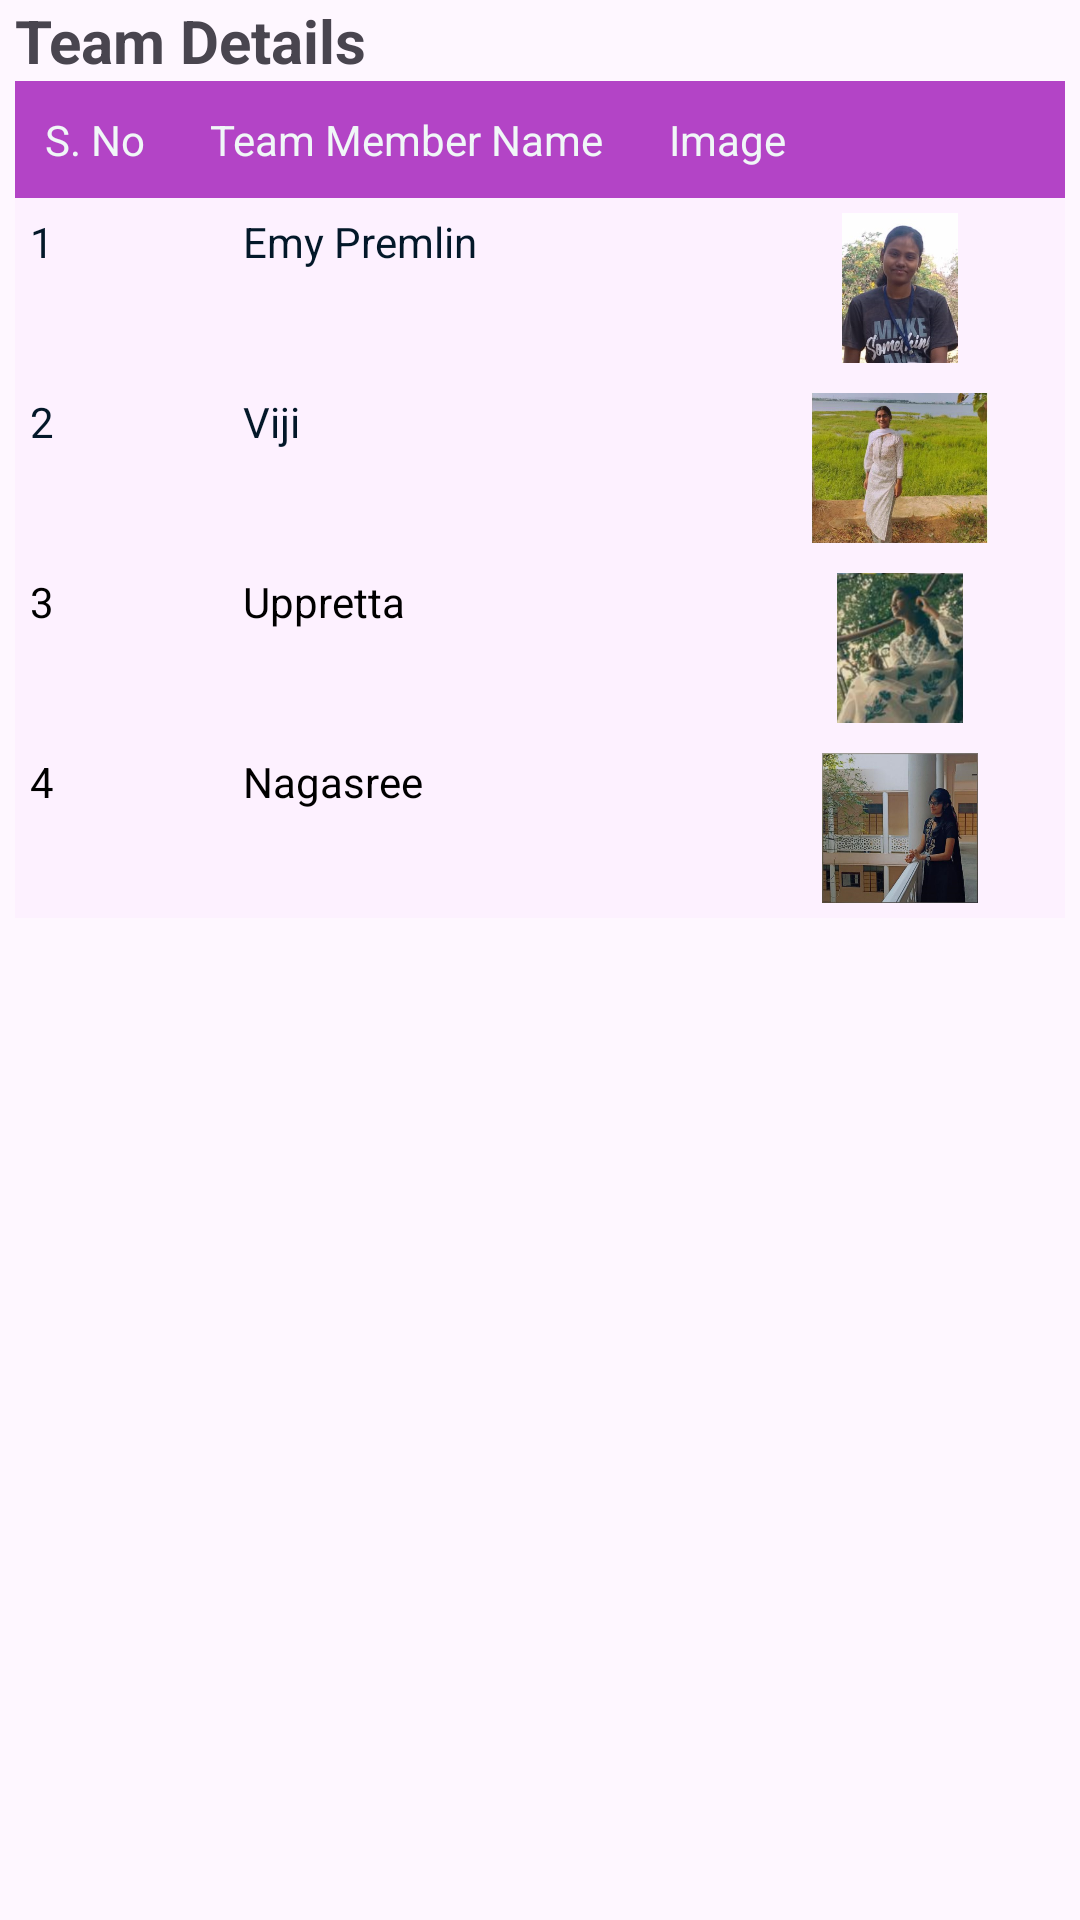

Android layout source for this screen:
<!-- AndroidManifest.xml: application theme Theme.Material3.Light -->
<!-- res/layout/activity_team_members.xml -->
<?xml version="1.0" encoding="utf-8"?>
<TableLayout xmlns:android="http://schemas.android.com/apk/res/android"
    xmlns:app="http://schemas.android.com/apk/res-auto"
    xmlns:tools="http://schemas.android.com/tools"
    android:layout_width="match_parent"
    android:layout_height="match_parent"
    android:layout_marginTop="10dp"
    android:paddingLeft="5dp"
    android:paddingRight="5dp"
    tools:context=".TeamMembers">
    <TextView
        android:id="@+id/txt"
        android:layout_width="wrap_content"
        android:layout_height="wrap_content"
        android:text="Team Details"
        android:textSize = "20dp"
        android:textStyle="bold"/>

    <TableRow
        android:background="#B344C6"
        android:padding="10dp">

        <TextView
            android:layout_width="wrap_content"
            android:layout_height="wrap_content"
            android:layout_weight="1"
            android:text="S. No"
            android:textColor="#F0F7F7" />

        <TextView
            android:layout_width="wrap_content"
            android:layout_height="wrap_content"
            android:layout_weight="1"
            android:text="Team Member Name"
            android:textColor="#F0F7F7" />

        <TextView
            android:layout_width="wrap_content"
            android:layout_height="wrap_content"
            android:layout_weight="1"
            android:text="Image"
            android:textColor="#F0F7F7" />

    </TableRow>

    <TableRow
        android:background="#FDF1FF"
        android:padding="5dp">

        <TextView
            android:layout_width="wrap_content"
            android:layout_height="wrap_content"
            android:layout_weight="1"
            android:text="1"
            android:textColor="#031829" />

        <TextView
            android:id="@+id/emy"
            android:layout_width="wrap_content"
            android:layout_height="48dp"
            android:layout_weight="1"
            android:text="Emy Premlin"
            android:clickable="true"
            android:onClick="click"
            android:textColor="#031829" />

        <ImageView
            android:id="@+id/imageView1"
            android:layout_width="100dp"
            android:layout_height="50dp"
            android:src="@drawable/emy" />
    </TableRow>

    <TableRow
        android:background="#FDF1FF"
        android:padding="5dp">

        <TextView
            android:layout_width="wrap_content"
            android:layout_height="wrap_content"
            android:layout_weight="1"
            android:text="2"
            android:textColor="#031829" />

        <TextView
            android:id="@+id/viji"
            android:layout_width="wrap_content"
            android:layout_height="48dp"
            android:layout_weight="1"
            android:text="Viji"
            android:clickable="true"
            android:onClick="click"
            android:textColor="#031829" />

        <ImageView
            android:id="@+id/imageView2"
            android:layout_width="100dp"
            android:layout_height="50dp"
            android:src="@drawable/viji" />
    </TableRow>

    <TableRow
        android:background="#FDF1FF"
        android:padding="5dp">

        <TextView
            android:layout_width="wrap_content"
            android:layout_height="wrap_content"
            android:layout_weight="1"
            android:text="3"
            android:textColor="@color/black" />

        <TextView
            android:id="@+id/uppretta"
            android:layout_width="wrap_content"
            android:layout_height="48dp"
            android:layout_weight="1"
            android:text="Uppretta"
            android:clickable="true"
            android:onClick="click"
            android:textColor="@color/black" />

        <ImageView
            android:id="@+id/imageView3"
            android:layout_width="100dp"
            android:layout_height="50dp"
            android:src="@drawable/uppu" />
    </TableRow>

    <TableRow
        android:layout_width="match_parent"
        android:layout_height="match_parent"
        android:background="#FDF1FF"
        android:padding="5dp">

        <TextView
            android:layout_width="wrap_content"
            android:layout_height="wrap_content"
            android:layout_weight="1"
            android:text="4"
            android:textColor="@color/black" />

        <TextView
            android:id="@+id/naga"
            android:layout_width="wrap_content"
            android:layout_height="48dp"
            android:layout_weight="1"
            android:text="Nagasree"
            android:clickable="true"
            android:onClick="click"
            android:textColor="@color/black" />

        <ImageView
            android:id="@+id/imageView4"
            android:layout_width="100dp"
            android:layout_height="50dp"
            android:src="@drawable/naga" />
    </TableRow>

</TableLayout>
<!-- resources referenced by this layout -->
<resources>
  <!-- drawable emy: png bitmap (drawable, 119557 bytes) -->
  <!-- drawable naga: png bitmap (drawable, 492976 bytes) -->
  <!-- drawable uppu: png bitmap (drawable, 79971 bytes) -->
  <!-- drawable viji: png bitmap (drawable, 513028 bytes) -->
  <!-- not gathered from this repository: default colours our renderer supplied (Android Studio template values) -->
  <color name="black">#FF000000</color>
</resources>
